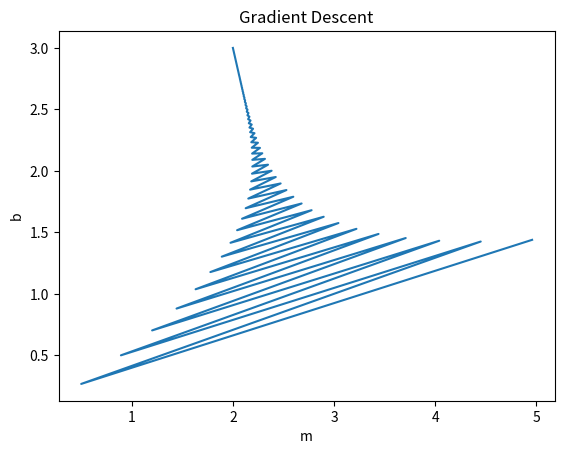

This chart was generated by the following Python code:
import numpy as np
import matplotlib.pyplot as plt

def gradient_descent(x, y):
    m_curr = b_curr = 0
    iterations = 1000
    n = len(x)
    learning_rate = 0.08
    m_list = []
    b_list = []

    for i in range(iterations):
        y_predicted = m_curr * x + b_curr
        cost = (1/n) * sum([val**2 for val in (y - y_predicted)])
        md = -(2/n) * sum(x * (y - y_predicted))
        bd = -(2/n) * sum(y - y_predicted)
        m_curr = m_curr - learning_rate * md
        b_curr = b_curr - learning_rate * bd
        m_list.append(m_curr)
        b_list.append(b_curr)

        print(f"m {m_curr}, b {b_curr}, cost {cost} iteration {i}")

    # Plot the iterations of gradient descent
    plt.plot(m_list, b_list)
    plt.xlabel('m')
    plt.ylabel('b')
    plt.title('Gradient Descent')
    plt.show()

x = np.array([1, 2, 3, 4, 5])
y = np.array([5, 7, 9, 11, 13])

gradient_descent(x, y)
